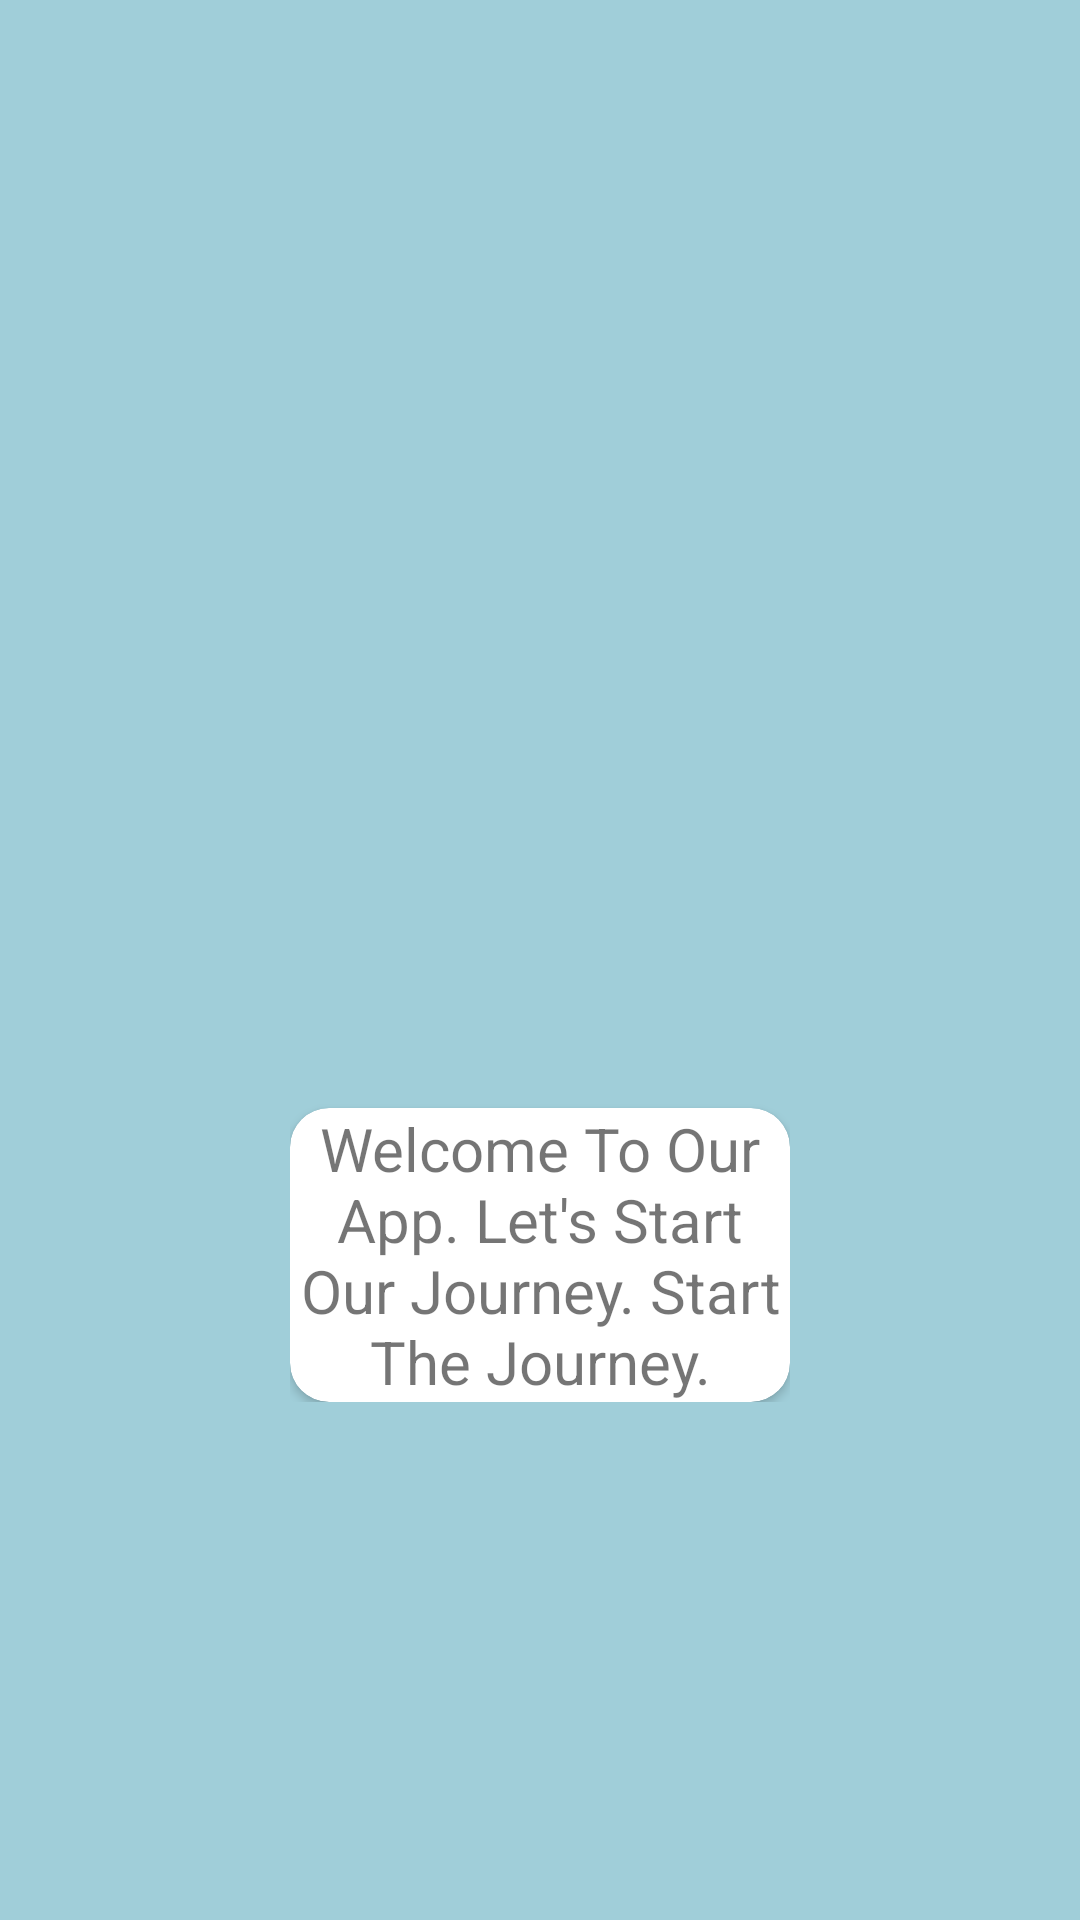

Layout XML and referenced resources for this Android screen:
<!-- AndroidManifest.xml: application theme Theme.PCHOP -->
<!-- res/layout/activity_splash.xml -->
<?xml version="1.0" encoding="utf-8"?>
<RelativeLayout xmlns:android="http://schemas.android.com/apk/res/android"
    xmlns:app="http://schemas.android.com/apk/res-auto"
    xmlns:tools="http://schemas.android.com/tools"
    android:layout_width="match_parent"
    android:layout_height="match_parent"
    tools:context=".SplashActivity"
    android:background="@color/Primary">

    <LinearLayout
        android:layout_width="wrap_content"
        android:layout_height="wrap_content"
        android:orientation="vertical"
        android:layout_centerHorizontal="true"
        android:layout_centerVertical="true">

        <ImageView
            android:id="@+id/iv_splash"
            android:layout_width="500px"
            android:layout_height="500px"
            android:src="@drawable/ecommerce"
            android:layout_gravity="center"
            android:layout_centerHorizontal="true"
            android:elevation="18dp"/>

        <LinearLayout
            android:layout_width="match_parent"
            android:layout_height="match_parent"
            android:orientation="vertical"
            android:gravity="center">

            <androidx.cardview.widget.CardView
                android:id="@+id/welcome"
                android:layout_width="match_parent"
                android:layout_height="wrap_content"
                android:background="@color/white"
                android:gravity="center"
                android:layout_marginTop="30dp"
                app:cardCornerRadius="13dp">

                <TextView
                    android:layout_width="match_parent"
                    android:layout_height="wrap_content"
                    android:text="Welcome To Our App. Let's Start Our Journey. Start The Journey."
                    android:gravity="center"
                    android:textSize="20sp"/>

            </androidx.cardview.widget.CardView>

        </LinearLayout>

    </LinearLayout>

</RelativeLayout>
<!-- resources referenced by this layout -->
<resources>
  <color name="Primary">#a0ced9</color>
  <color name="white">#FFFFFFFF</color>
  <style name="Theme.PCHOP" parent="Theme.MaterialComponents.DayNight.DarkActionBar">
          
          <item name="colorPrimary">@color/purple_500</item>
          <item name="colorPrimaryVariant">@color/purple_700</item>
          <item name="colorOnPrimary">@color/white</item>
          
          <item name="colorSecondary">@color/teal_200</item>
          <item name="colorSecondaryVariant">@color/teal_700</item>
          <item name="colorOnSecondary">@color/black</item>
          
          <item name="android:statusBarColor" tools:targetApi="l">?attr/colorPrimaryVariant</item>
          
      </style>
  <color name="purple_500">#FF6200EE</color>
  <color name="purple_700">#FF3700B3</color>
  <color name="teal_200">#FF03DAC5</color>
  <color name="teal_700">#FF018786</color>
  <color name="black">#FF000000</color>
</resources>
